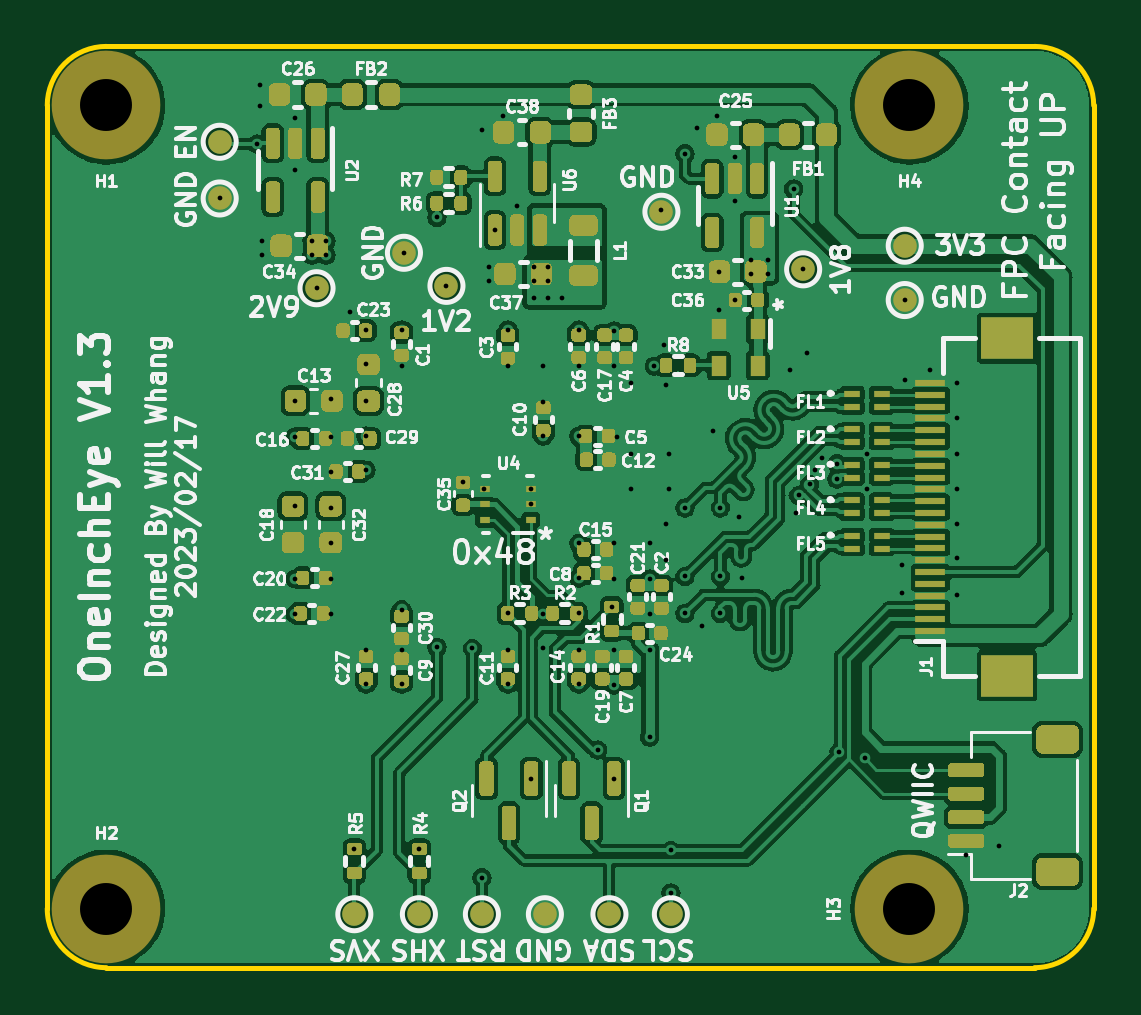
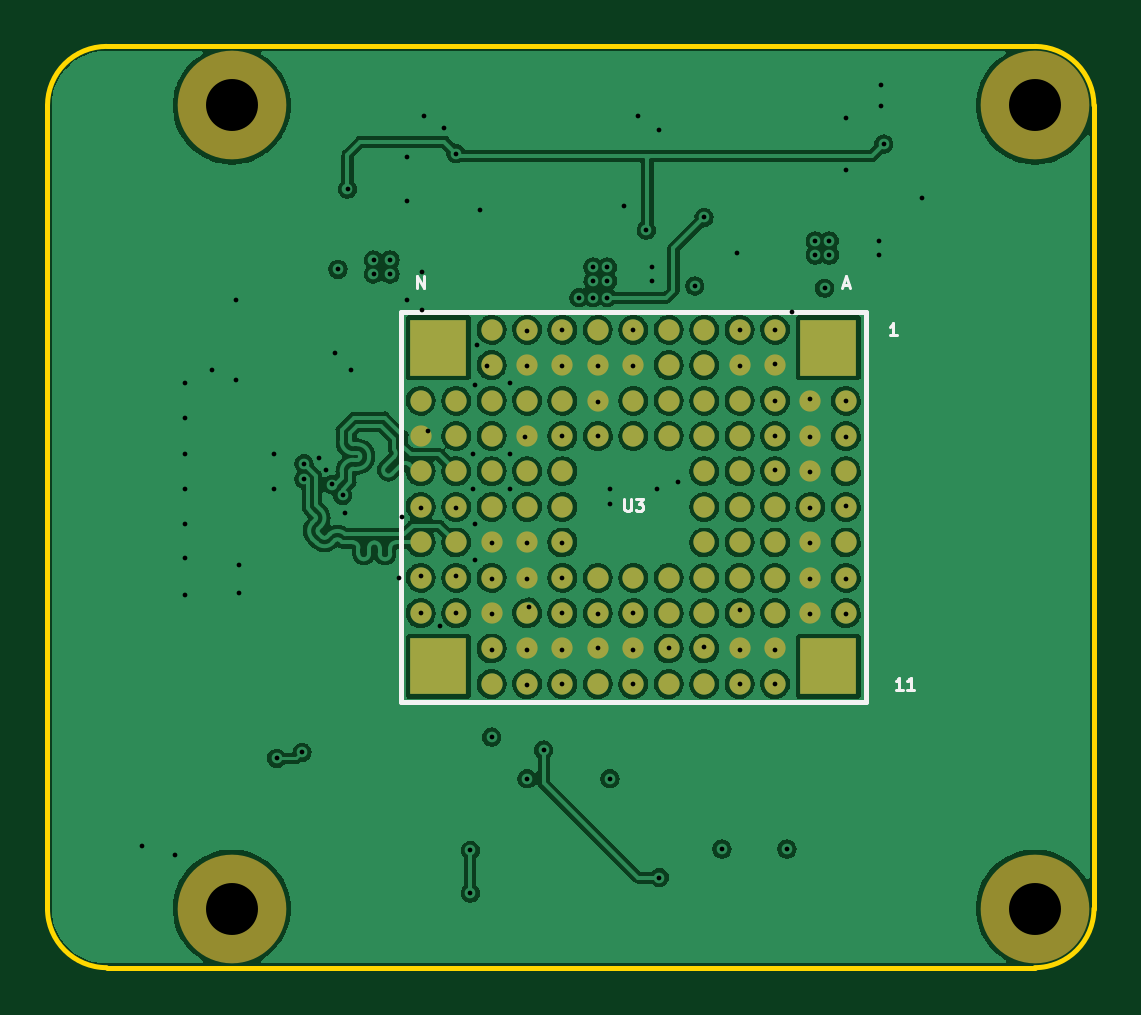
Circuit board: 13 layer files. Board 44.3 x 39.0 mm.
- bottom_copper: OneInchEye-B_Cu.gbr (226970 bytes)
- bottom_mask: OneInchEye-B_Mask.gbr (3931 bytes)
- paste: OneInchEye-B_Paste.gbr (3794 bytes)
- bottom_silk: OneInchEye-B_Silkscreen.gbr (2179 bytes)
- outline: OneInchEye-Edge_Cuts.gbr (1043 bytes)
- top_copper: OneInchEye-F_Cu.gbr (310535 bytes)
- top_mask: OneInchEye-F_Mask.gbr (49289 bytes)
- paste: OneInchEye-F_Paste.gbr (48676 bytes)
- top_silk: OneInchEye-F_Silkscreen.gbr (101532 bytes)
- inner_copper: OneInchEye-In1_Cu.gbr (103377 bytes)
- inner_copper: OneInchEye-In2_Cu.gbr (163575 bytes)
- drill: OneInchEye-NPTH.drl (421 bytes)
- drill: OneInchEye-PTH.drl (3046 bytes)

=== bottom_copper: OneInchEye-B_Cu.gbr (226970 bytes, source omitted) ===
=== bottom_mask: OneInchEye-B_Mask.gbr ===
%TF.GenerationSoftware,KiCad,Pcbnew,(6.0.9)*%
%TF.CreationDate,2023-03-19T17:38:48-07:00*%
%TF.ProjectId,OneInchEye,4f6e6549-6e63-4684-9579-652e6b696361,rev?*%
%TF.SameCoordinates,Original*%
%TF.FileFunction,Soldermask,Bot*%
%TF.FilePolarity,Negative*%
%FSLAX46Y46*%
G04 Gerber Fmt 4.6, Leading zero omitted, Abs format (unit mm)*
G04 Created by KiCad (PCBNEW (6.0.9)) date 2023-03-19 17:38:48*
%MOMM*%
%LPD*%
G01*
G04 APERTURE LIST*
%ADD10C,4.600000*%
%ADD11C,0.900000*%
%ADD12R,2.400000X2.400000*%
G04 APERTURE END LIST*
D10*
X129900000Y-86362500D03*
X163900000Y-86362500D03*
X163900000Y-120362500D03*
X129900000Y-120362500D03*
D11*
X137900000Y-98862500D03*
X137900000Y-100362500D03*
X137900637Y-101849582D03*
X137900000Y-103362500D03*
X137900000Y-104862500D03*
X137900000Y-106362500D03*
X137900000Y-107862500D03*
X139400000Y-98862500D03*
X139400000Y-100362500D03*
X139400637Y-101849582D03*
X139400000Y-103362500D03*
X139400000Y-104862500D03*
X139400000Y-106362500D03*
X139400000Y-107862500D03*
X140900000Y-95862500D03*
X140900000Y-97362500D03*
X140900000Y-98862500D03*
X140900000Y-100362500D03*
X140900637Y-101849582D03*
X140900000Y-103362500D03*
X140900000Y-104862500D03*
X140900000Y-106362500D03*
X140900000Y-107862500D03*
X140900637Y-109349582D03*
X140900000Y-110862500D03*
X142400000Y-95862500D03*
X142400000Y-97362500D03*
X142400000Y-98862500D03*
X142400000Y-100362500D03*
X142400637Y-101849582D03*
X142400000Y-103362500D03*
X142400000Y-104862500D03*
X142400000Y-106362500D03*
X142400000Y-107862500D03*
X142400637Y-109349582D03*
X142400000Y-110862500D03*
X143900000Y-95862500D03*
X143900000Y-97362500D03*
X143900000Y-98862500D03*
X143900000Y-100362500D03*
X143900637Y-101849582D03*
X143900000Y-103362500D03*
X143900000Y-104862500D03*
X143900000Y-106362500D03*
X143900000Y-107862500D03*
X143900637Y-109349582D03*
X143900000Y-110862500D03*
X145400000Y-95862500D03*
X145400000Y-97362500D03*
X145400000Y-98862500D03*
X145400000Y-100362500D03*
X145400000Y-106362500D03*
X145400000Y-107862500D03*
X145400637Y-109349582D03*
X145400000Y-110862500D03*
X146900000Y-95862500D03*
X146900000Y-97362500D03*
X146900000Y-98862500D03*
X146900000Y-100362500D03*
X146900000Y-106362500D03*
X146900000Y-107862500D03*
X146900637Y-109349582D03*
X146900000Y-110862500D03*
X148400000Y-95862500D03*
X148400000Y-97362500D03*
X148400000Y-98862500D03*
X148400000Y-100362500D03*
X148400000Y-106362500D03*
X148400000Y-107862500D03*
X148400637Y-109349582D03*
X148400000Y-110862500D03*
X149900000Y-95862500D03*
X149900000Y-97362500D03*
X149900000Y-98862500D03*
X149900000Y-100362500D03*
X149900637Y-101849582D03*
X149900000Y-103362500D03*
X149900000Y-104862500D03*
X149900000Y-106362500D03*
X149900000Y-107862500D03*
X149900637Y-109349582D03*
X149900000Y-110862500D03*
X151400000Y-95862500D03*
X151400000Y-97362500D03*
X151400000Y-98862500D03*
X151400000Y-100362500D03*
X151400637Y-101849582D03*
X151400000Y-103362500D03*
X151400000Y-104862500D03*
X151400000Y-106362500D03*
X151400000Y-107862500D03*
X151400637Y-109349582D03*
X151400000Y-110862500D03*
X152900000Y-95862500D03*
X152900000Y-97362500D03*
X152900000Y-98862500D03*
X152900000Y-100362500D03*
X152900637Y-101849582D03*
X152900000Y-103362500D03*
X152900000Y-104862500D03*
X152900000Y-106362500D03*
X152900000Y-107862500D03*
X152900637Y-109349582D03*
X152900000Y-110862500D03*
X154400000Y-98862500D03*
X154400000Y-100362500D03*
X154400637Y-101849582D03*
X154400000Y-103362500D03*
X154400000Y-104862500D03*
X154400000Y-106362500D03*
X154400000Y-107862500D03*
X155900000Y-98862500D03*
X155900000Y-100362500D03*
X155900637Y-101849582D03*
X155900000Y-103362500D03*
X155900000Y-104862500D03*
X155900000Y-106362500D03*
X155900000Y-107862500D03*
D12*
X155150000Y-96612500D03*
X138650000Y-110112500D03*
X155150000Y-110112500D03*
X138650000Y-96612500D03*
M02*

=== paste: OneInchEye-B_Paste.gbr ===
%TF.GenerationSoftware,KiCad,Pcbnew,(6.0.9)*%
%TF.CreationDate,2023-03-19T17:38:48-07:00*%
%TF.ProjectId,OneInchEye,4f6e6549-6e63-4684-9579-652e6b696361,rev?*%
%TF.SameCoordinates,Original*%
%TF.FileFunction,Paste,Bot*%
%TF.FilePolarity,Positive*%
%FSLAX46Y46*%
G04 Gerber Fmt 4.6, Leading zero omitted, Abs format (unit mm)*
G04 Created by KiCad (PCBNEW (6.0.9)) date 2023-03-19 17:38:48*
%MOMM*%
%LPD*%
G01*
G04 APERTURE LIST*
%ADD10C,0.900000*%
%ADD11R,2.400000X2.400000*%
G04 APERTURE END LIST*
D10*
X137900000Y-98862500D03*
X137900000Y-100362500D03*
X137900637Y-101849582D03*
X137900000Y-103362500D03*
X137900000Y-104862500D03*
X137900000Y-106362500D03*
X137900000Y-107862500D03*
X139400000Y-98862500D03*
X139400000Y-100362500D03*
X139400637Y-101849582D03*
X139400000Y-103362500D03*
X139400000Y-104862500D03*
X139400000Y-106362500D03*
X139400000Y-107862500D03*
X140900000Y-95862500D03*
X140900000Y-97362500D03*
X140900000Y-98862500D03*
X140900000Y-100362500D03*
X140900637Y-101849582D03*
X140900000Y-103362500D03*
X140900000Y-104862500D03*
X140900000Y-106362500D03*
X140900000Y-107862500D03*
X140900637Y-109349582D03*
X140900000Y-110862500D03*
X142400000Y-95862500D03*
X142400000Y-97362500D03*
X142400000Y-98862500D03*
X142400000Y-100362500D03*
X142400637Y-101849582D03*
X142400000Y-103362500D03*
X142400000Y-104862500D03*
X142400000Y-106362500D03*
X142400000Y-107862500D03*
X142400637Y-109349582D03*
X142400000Y-110862500D03*
X143900000Y-95862500D03*
X143900000Y-97362500D03*
X143900000Y-98862500D03*
X143900000Y-100362500D03*
X143900637Y-101849582D03*
X143900000Y-103362500D03*
X143900000Y-104862500D03*
X143900000Y-106362500D03*
X143900000Y-107862500D03*
X143900637Y-109349582D03*
X143900000Y-110862500D03*
X145400000Y-95862500D03*
X145400000Y-97362500D03*
X145400000Y-98862500D03*
X145400000Y-100362500D03*
X145400000Y-106362500D03*
X145400000Y-107862500D03*
X145400637Y-109349582D03*
X145400000Y-110862500D03*
X146900000Y-95862500D03*
X146900000Y-97362500D03*
X146900000Y-98862500D03*
X146900000Y-100362500D03*
X146900000Y-106362500D03*
X146900000Y-107862500D03*
X146900637Y-109349582D03*
X146900000Y-110862500D03*
X148400000Y-95862500D03*
X148400000Y-97362500D03*
X148400000Y-98862500D03*
X148400000Y-100362500D03*
X148400000Y-106362500D03*
X148400000Y-107862500D03*
X148400637Y-109349582D03*
X148400000Y-110862500D03*
X149900000Y-95862500D03*
X149900000Y-97362500D03*
X149900000Y-98862500D03*
X149900000Y-100362500D03*
X149900637Y-101849582D03*
X149900000Y-103362500D03*
X149900000Y-104862500D03*
X149900000Y-106362500D03*
X149900000Y-107862500D03*
X149900637Y-109349582D03*
X149900000Y-110862500D03*
X151400000Y-95862500D03*
X151400000Y-97362500D03*
X151400000Y-98862500D03*
X151400000Y-100362500D03*
X151400637Y-101849582D03*
X151400000Y-103362500D03*
X151400000Y-104862500D03*
X151400000Y-106362500D03*
X151400000Y-107862500D03*
X151400637Y-109349582D03*
X151400000Y-110862500D03*
X152900000Y-95862500D03*
X152900000Y-97362500D03*
X152900000Y-98862500D03*
X152900000Y-100362500D03*
X152900637Y-101849582D03*
X152900000Y-103362500D03*
X152900000Y-104862500D03*
X152900000Y-106362500D03*
X152900000Y-107862500D03*
X152900637Y-109349582D03*
X152900000Y-110862500D03*
X154400000Y-98862500D03*
X154400000Y-100362500D03*
X154400637Y-101849582D03*
X154400000Y-103362500D03*
X154400000Y-104862500D03*
X154400000Y-106362500D03*
X154400000Y-107862500D03*
X155900000Y-98862500D03*
X155900000Y-100362500D03*
X155900637Y-101849582D03*
X155900000Y-103362500D03*
X155900000Y-104862500D03*
X155900000Y-106362500D03*
X155900000Y-107862500D03*
D11*
X155150000Y-96612500D03*
X138650000Y-110112500D03*
X155150000Y-110112500D03*
X138650000Y-96612500D03*
M02*

=== bottom_silk: OneInchEye-B_Silkscreen.gbr ===
%TF.GenerationSoftware,KiCad,Pcbnew,(6.0.9)*%
%TF.CreationDate,2023-03-19T17:38:48-07:00*%
%TF.ProjectId,OneInchEye,4f6e6549-6e63-4684-9579-652e6b696361,rev?*%
%TF.SameCoordinates,Original*%
%TF.FileFunction,Legend,Bot*%
%TF.FilePolarity,Positive*%
%FSLAX46Y46*%
G04 Gerber Fmt 4.6, Leading zero omitted, Abs format (unit mm)*
G04 Created by KiCad (PCBNEW (6.0.9)) date 2023-03-19 17:38:48*
%MOMM*%
%LPD*%
G01*
G04 APERTURE LIST*
%ADD10C,0.125000*%
%ADD11C,0.200000*%
G04 APERTURE END LIST*
D10*
X147280952Y-103026190D02*
X147280952Y-103430952D01*
X147257142Y-103478571D01*
X147233333Y-103502380D01*
X147185714Y-103526190D01*
X147090476Y-103526190D01*
X147042857Y-103502380D01*
X147019047Y-103478571D01*
X146995238Y-103430952D01*
X146995238Y-103026190D01*
X146804761Y-103026190D02*
X146495238Y-103026190D01*
X146661904Y-103216666D01*
X146590476Y-103216666D01*
X146542857Y-103240476D01*
X146519047Y-103264285D01*
X146495238Y-103311904D01*
X146495238Y-103430952D01*
X146519047Y-103478571D01*
X146542857Y-103502380D01*
X146590476Y-103526190D01*
X146733333Y-103526190D01*
X146780952Y-103502380D01*
X146804761Y-103478571D01*
X135495238Y-111088690D02*
X135780952Y-111088690D01*
X135638095Y-111088690D02*
X135638095Y-110588690D01*
X135685714Y-110660119D01*
X135733333Y-110707738D01*
X135780952Y-110731547D01*
X135019047Y-111088690D02*
X135304761Y-111088690D01*
X135161904Y-111088690D02*
X135161904Y-110588690D01*
X135209523Y-110660119D01*
X135257142Y-110707738D01*
X135304761Y-110731547D01*
X156042857Y-94088690D02*
X156042857Y-93588690D01*
X155757142Y-94088690D01*
X155757142Y-93588690D01*
X138019047Y-93945833D02*
X137780952Y-93945833D01*
X138066666Y-94088690D02*
X137900000Y-93588690D01*
X137733333Y-94088690D01*
X135757142Y-96088690D02*
X136042857Y-96088690D01*
X135900000Y-96088690D02*
X135900000Y-95588690D01*
X135947619Y-95660119D01*
X135995238Y-95707738D01*
X136042857Y-95731547D01*
D11*
X156750000Y-95112500D02*
X137050000Y-95112500D01*
X137050000Y-95112500D02*
X137050000Y-111612500D01*
X137050000Y-111612500D02*
X156750000Y-111612500D01*
X156750000Y-111612500D02*
X156750000Y-95112500D01*
M02*

=== outline: OneInchEye-Edge_Cuts.gbr ===
%TF.GenerationSoftware,KiCad,Pcbnew,(6.0.9)*%
%TF.CreationDate,2023-03-19T17:38:48-07:00*%
%TF.ProjectId,OneInchEye,4f6e6549-6e63-4684-9579-652e6b696361,rev?*%
%TF.SameCoordinates,Original*%
%TF.FileFunction,Profile,NP*%
%FSLAX46Y46*%
G04 Gerber Fmt 4.6, Leading zero omitted, Abs format (unit mm)*
G04 Created by KiCad (PCBNEW (6.0.9)) date 2023-03-19 17:38:48*
%MOMM*%
%LPD*%
G01*
G04 APERTURE LIST*
%TA.AperFunction,Profile*%
%ADD10C,0.200000*%
%TD*%
G04 APERTURE END LIST*
D10*
X127400000Y-120362500D02*
G75*
G03*
X129900000Y-122862500I2500000J0D01*
G01*
X171700000Y-86362500D02*
G75*
G03*
X169200000Y-83862500I-2500000J0D01*
G01*
X169200000Y-122862500D02*
G75*
G03*
X171700000Y-120362500I0J2500000D01*
G01*
X129900000Y-83862500D02*
G75*
G03*
X127400000Y-86362500I0J-2500000D01*
G01*
X129900000Y-122862500D02*
X169200000Y-122862500D01*
X127400000Y-86362500D02*
X127400000Y-120362500D01*
X171700000Y-120362500D02*
X171700000Y-86362500D01*
X169200000Y-83862500D02*
X129900000Y-83862500D01*
M02*

=== top_copper: OneInchEye-F_Cu.gbr (310535 bytes, source omitted) ===
=== top_mask: OneInchEye-F_Mask.gbr (49289 bytes, source omitted) ===
=== paste: OneInchEye-F_Paste.gbr (48676 bytes, source omitted) ===
=== top_silk: OneInchEye-F_Silkscreen.gbr (101532 bytes, source omitted) ===
=== inner_copper: OneInchEye-In1_Cu.gbr (103377 bytes, source omitted) ===
=== inner_copper: OneInchEye-In2_Cu.gbr (163575 bytes, source omitted) ===
=== drill: OneInchEye-NPTH.drl ===
M48
; DRILL file {KiCad (6.0.9)} date Sun Mar 19 17:38:50 2023
; FORMAT={-:-/ absolute / inch / decimal}
; #@! TF.CreationDate,2023-03-19T17:38:50-07:00
; #@! TF.GenerationSoftware,Kicad,Pcbnew,(6.0.9)
; #@! TF.FileFunction,NonPlated,1,4,NPTH
FMAT,2
INCH
; #@! TA.AperFunction,NonPlated,NPTH,ComponentDrill
T1C0.0866
%
G90
G05
T1
X5.1142Y-3.4001
X5.1142Y-4.7387
X6.4528Y-3.4001
X6.4528Y-4.7387
T0
M30

=== drill: OneInchEye-PTH.drl ===
M48
; DRILL file {KiCad (6.0.9)} date Sun Mar 19 17:38:50 2023
; FORMAT={-:-/ absolute / inch / decimal}
; #@! TF.CreationDate,2023-03-19T17:38:50-07:00
; #@! TF.GenerationSoftware,Kicad,Pcbnew,(6.0.9)
; #@! TF.FileFunction,Plated,1,4,PTH
FMAT,2
INCH
; #@! TA.AperFunction,Plated,PTH,ViaDrill
T1C0.0079
%
G90
G05
T1
X5.3031Y-3.5551
X5.3661Y-3.4646
X5.3701Y-3.3661
X5.3701Y-3.4016
X5.374Y-3.626
X5.374Y-3.6496
X5.4291Y-3.4213
X5.4291Y-3.5079
X5.4291Y-3.9528
X5.4291Y-4.0669
X5.4291Y-4.189
X5.4291Y-4.248
X5.4293Y-3.8922
X5.4567Y-3.626
X5.4567Y-3.6496
X5.4646Y-3.7047
X5.4803Y-3.626
X5.4803Y-3.6496
X5.4882Y-3.8898
X5.4882Y-3.9528
X5.4882Y-4.0118
X5.4882Y-4.0709
X5.4882Y-4.1299
X5.4882Y-4.189
X5.4882Y-4.248
X5.5197Y-3.7441
X5.5276Y-4.6394
X5.5472Y-3.7741
X5.5472Y-3.8307
X5.5472Y-3.8922
X5.5472Y-3.9513
X5.5472Y-4.0079
X5.5472Y-4.3071
X5.5472Y-4.3647
X5.6063Y-3.7741
X5.6063Y-3.8346
X5.6063Y-4.2402
X5.6063Y-4.3071
X5.6063Y-4.3647
X5.6102Y-3.6457
X5.6358Y-4.6394
X5.6654Y-3.5866
X5.6654Y-4.3031
X5.6811Y-3.7008
X5.7087Y-4.0276
X5.7244Y-4.3051
X5.7402Y-3.4409
X5.7402Y-4.687
X5.7441Y-4.0394
X5.752Y-3.6693
X5.752Y-3.6929
X5.7618Y-3.6078
X5.7756Y-3.4173
X5.7835Y-3.7741
X5.7835Y-3.8346
X5.7835Y-4.2466
X5.7835Y-4.3071
X5.7835Y-4.3647
X5.7992Y-3.5669
X5.8219Y-4.0394
X5.8219Y-4.065
X5.8226Y-4.5221
X5.8268Y-3.6693
X5.8268Y-3.6929
X5.8268Y-3.7205
X5.8425Y-3.8346
X5.8425Y-3.8937
X5.8425Y-3.9513
X5.8425Y-4.248
X5.8425Y-4.3051
X5.8504Y-3.6693
X5.8504Y-3.6929
X5.8504Y-3.7205
X5.874Y-3.7205
X5.9016Y-3.7741
X5.9016Y-3.8346
X5.9016Y-3.9513
X5.9016Y-4.1299
X5.9016Y-4.1875
X5.9016Y-4.2466
X5.9016Y-4.3071
X5.9016Y-4.3647
X5.9331Y-4.4744
X5.9567Y-4.2358
X5.9604Y-4.5221
X5.9606Y-3.7756
X5.9606Y-3.8346
X5.9606Y-4.1299
X5.9606Y-4.189
X5.9606Y-4.3071
X5.9606Y-4.3661
X5.9646Y-3.9528
X5.9882Y-3.8622
X5.9882Y-3.9803
X5.9882Y-4.0394
X6.0197Y-4.1299
X6.0197Y-4.189
X6.0197Y-4.248
X6.0197Y-4.3071
X6.0197Y-4.4528
X6.0276Y-3.8346
X6.0394Y-3.5748
X6.0433Y-3.7992
X6.0472Y-3.8661
X6.0472Y-4.0984
X6.0472Y-4.1575
X6.0512Y-3.9803
X6.0512Y-4.0394
X6.0551Y-4.6417
X6.0551Y-4.7126
X6.0787Y-3.4803
X6.0787Y-4.0709
X6.0787Y-4.185
X6.0787Y-4.2466
X6.0984Y-3.437
X6.1063Y-4.2677
X6.126Y-3.9429
X6.1319Y-3.4173
X6.1358Y-3.6772
X6.1358Y-3.7402
X6.1378Y-4.0709
X6.1378Y-4.185
X6.1378Y-4.2466
X6.1614Y-3.4862
X6.1614Y-3.5591
X6.1614Y-3.7244
X6.1693Y-4.0866
X6.1732Y-4.187
X6.189Y-3.6575
X6.189Y-3.6811
X6.2165Y-3.6575
X6.2165Y-3.6811
X6.2539Y-3.8406
X6.2598Y-3.5394
X6.2638Y-4.0787
X6.2681Y-4.0499
X6.2756Y-3.6732
X6.2815Y-3.813
X6.2862Y-4.0318
X6.2953Y-4.0079
X6.3071Y-3.9882
X6.332Y-3.997
X6.332Y-4.0226
X6.3356Y-4.4783
X6.378Y-4.4882
X6.3819Y-3.9803
X6.3819Y-4.0394
X6.4409Y-4.2131
X6.4409Y-4.1654
X6.4449Y-3.7244
X6.4449Y-3.8583
X6.4862Y-3.8406
X6.5315Y-3.8622
X6.5315Y-3.9213
X6.5315Y-3.9803
X6.5315Y-4.0394
X6.5315Y-4.0984
X6.5315Y-4.1535
X6.5315Y-4.2165
X6.5472Y-4.6496
X6.6024Y-4.6339
T0
M30
